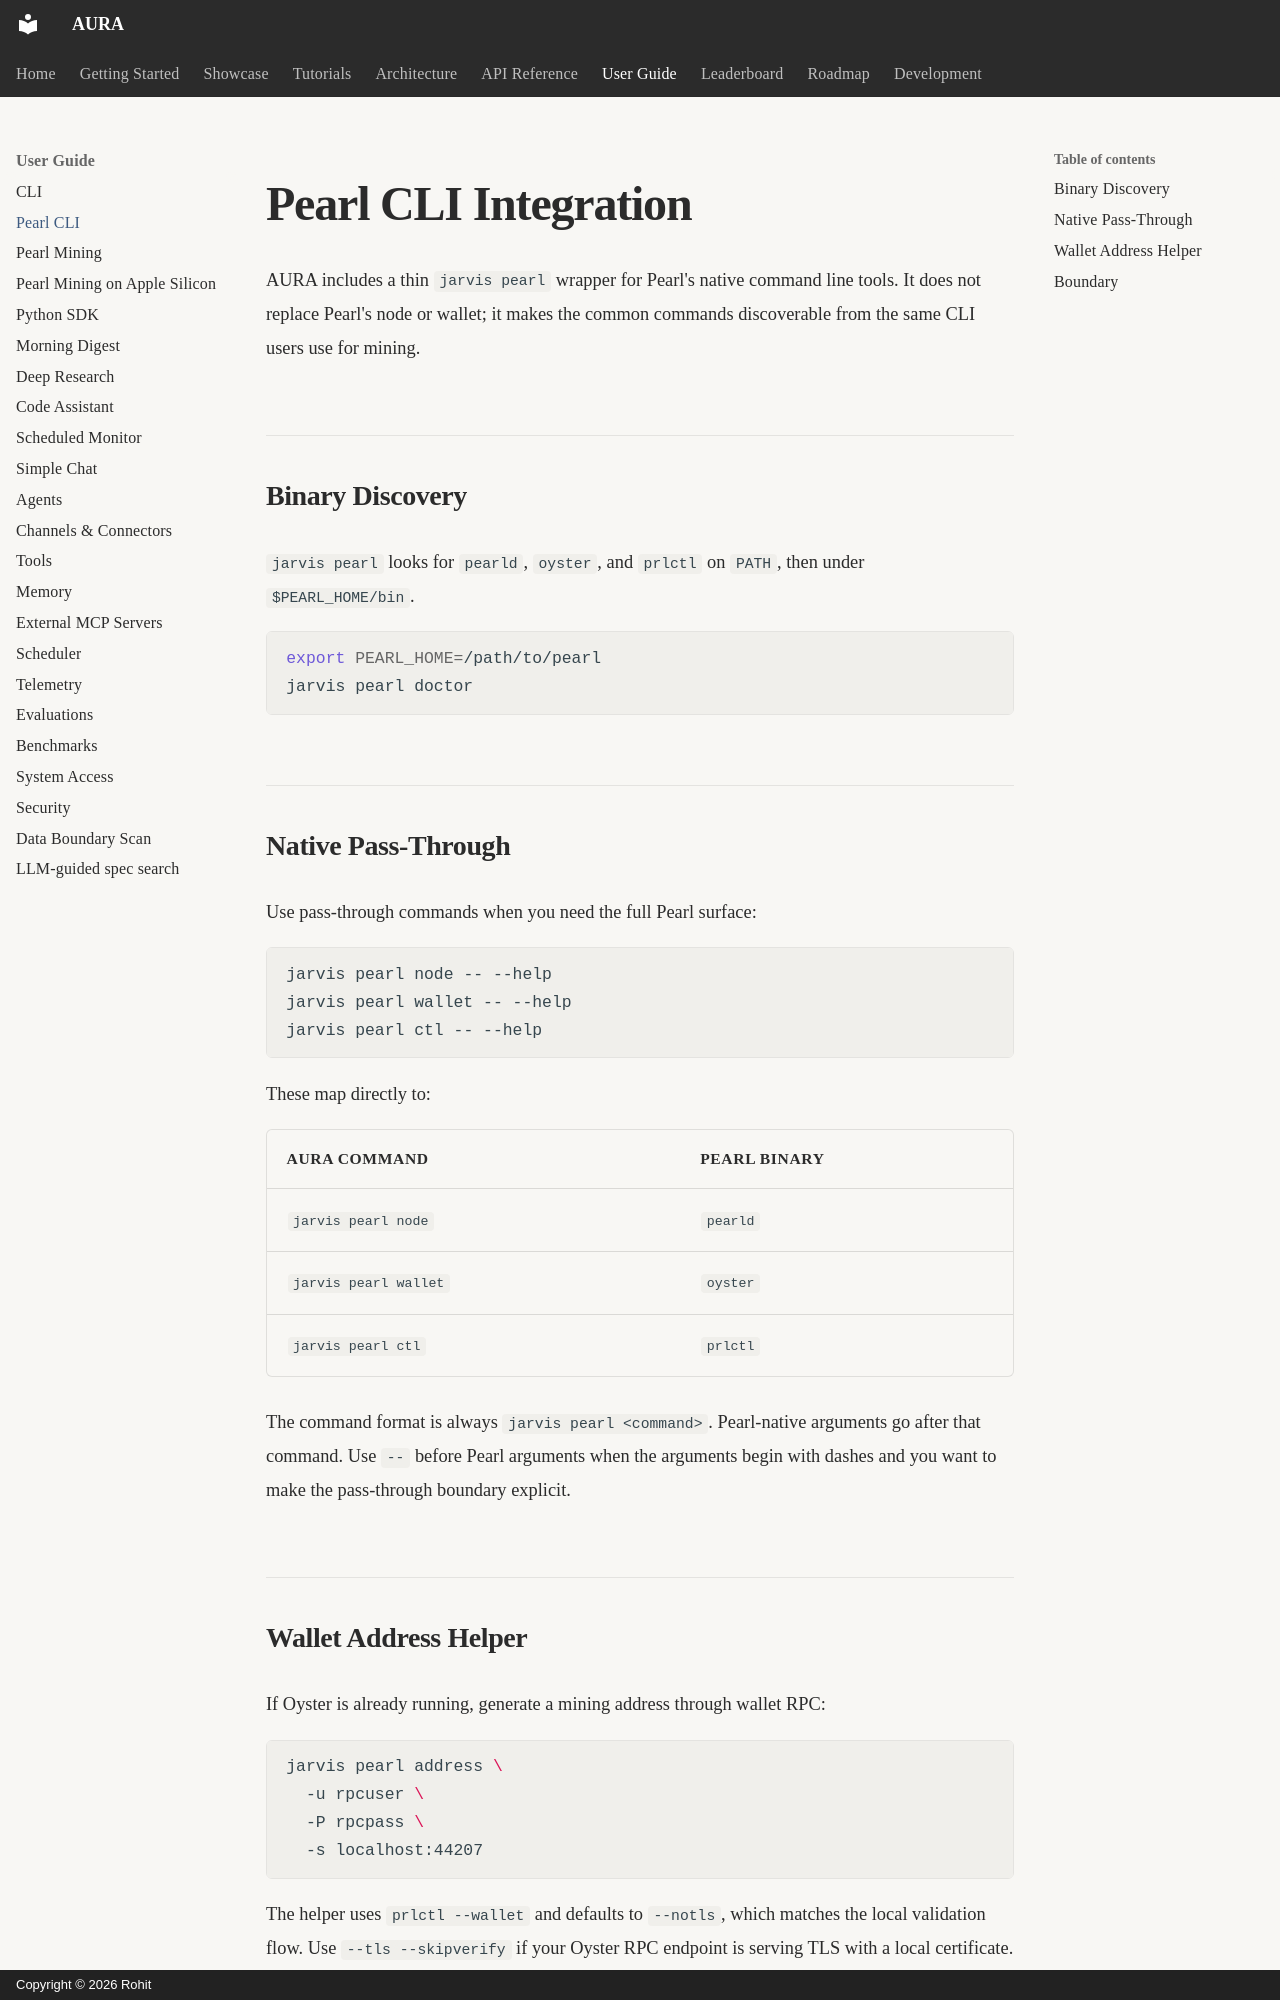

repository: Rohitpvt/AURA-Agentic-AI · page: user-guide/pearl/index.html · generator: mkdocs · copyright: Copyright © 2026 Rohit

# Pearl CLI Integration

AURA includes a thin `jarvis pearl` wrapper for Pearl's native command
line tools. It does not replace Pearl's node or wallet; it makes the common
commands discoverable from the same CLI users use for mining.

## Binary Discovery

`jarvis pearl` looks for `pearld`, `oyster`, and `prlctl` on `PATH`, then under
`$PEARL_HOME/bin`.

```bash
export PEARL_HOME=/path/to/pearl
jarvis pearl doctor
```

## Native Pass-Through

Use pass-through commands when you need the full Pearl surface:

```bash
jarvis pearl node -- --help
jarvis pearl wallet -- --help
jarvis pearl ctl -- --help
```

These map directly to:

| AURA command | Pearl binary |
|---|---|
| `jarvis pearl node` | `pearld` |
| `jarvis pearl wallet` | `oyster` |
| `jarvis pearl ctl` | `prlctl` |

The command format is always `jarvis pearl <command>`. Pearl-native arguments
go after that command. Use `--` before Pearl arguments when the arguments begin
with dashes and you want to make the pass-through boundary explicit.
